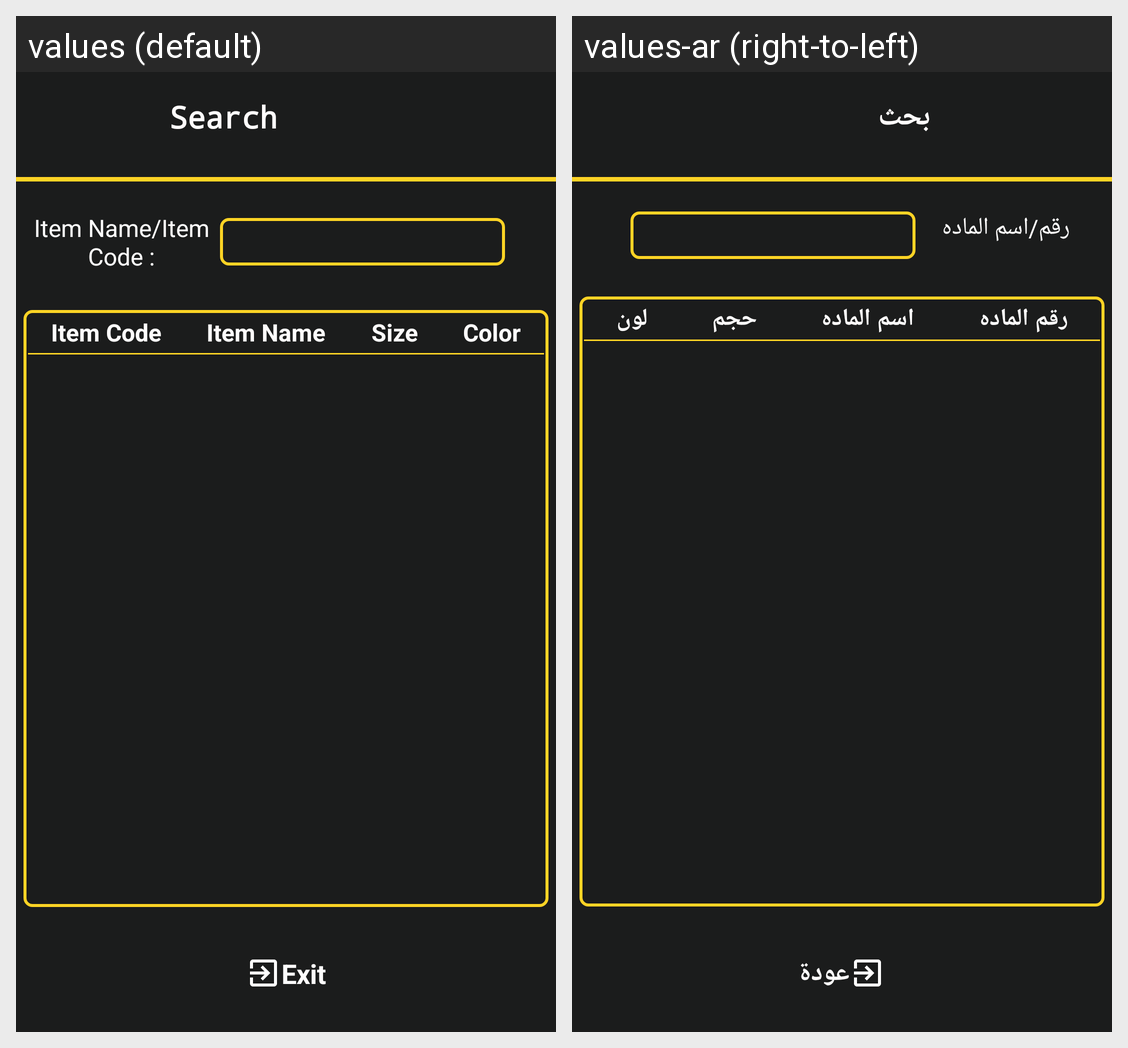

Translations of the strings shown on this Android screen, per locale in the grid:
Android screen res/layout/search_dialog_yellow.xml rendered under 2 locales, left to right: values (default), values-ar (right-to-left). Device: Nexus 5 (rendered at 1080×1920; each locale shown at half size, 540×960, under a caption strip naming it); theme AppTheme.
Strings drawn on this screen, with the default value and each locale's value (text and hints the layout hard-codes, and strings that could not be matched under every locale, appear in the picture but are not listed):

search
  values: Search
  values-ar: بحث

item_name_item_code
  values: Item Name/Item Code :
  values-ar: رقم/اسم الماده

item_code
  values: Item Code
  values-ar: رقم الماده

item_name
  values: Item Name
  values-ar: اسم الماده

size
  values: Size
  values-ar: حجم

color
  values: Color
  values-ar: لون

exit
  values: Exit
  values-ar: عودة
